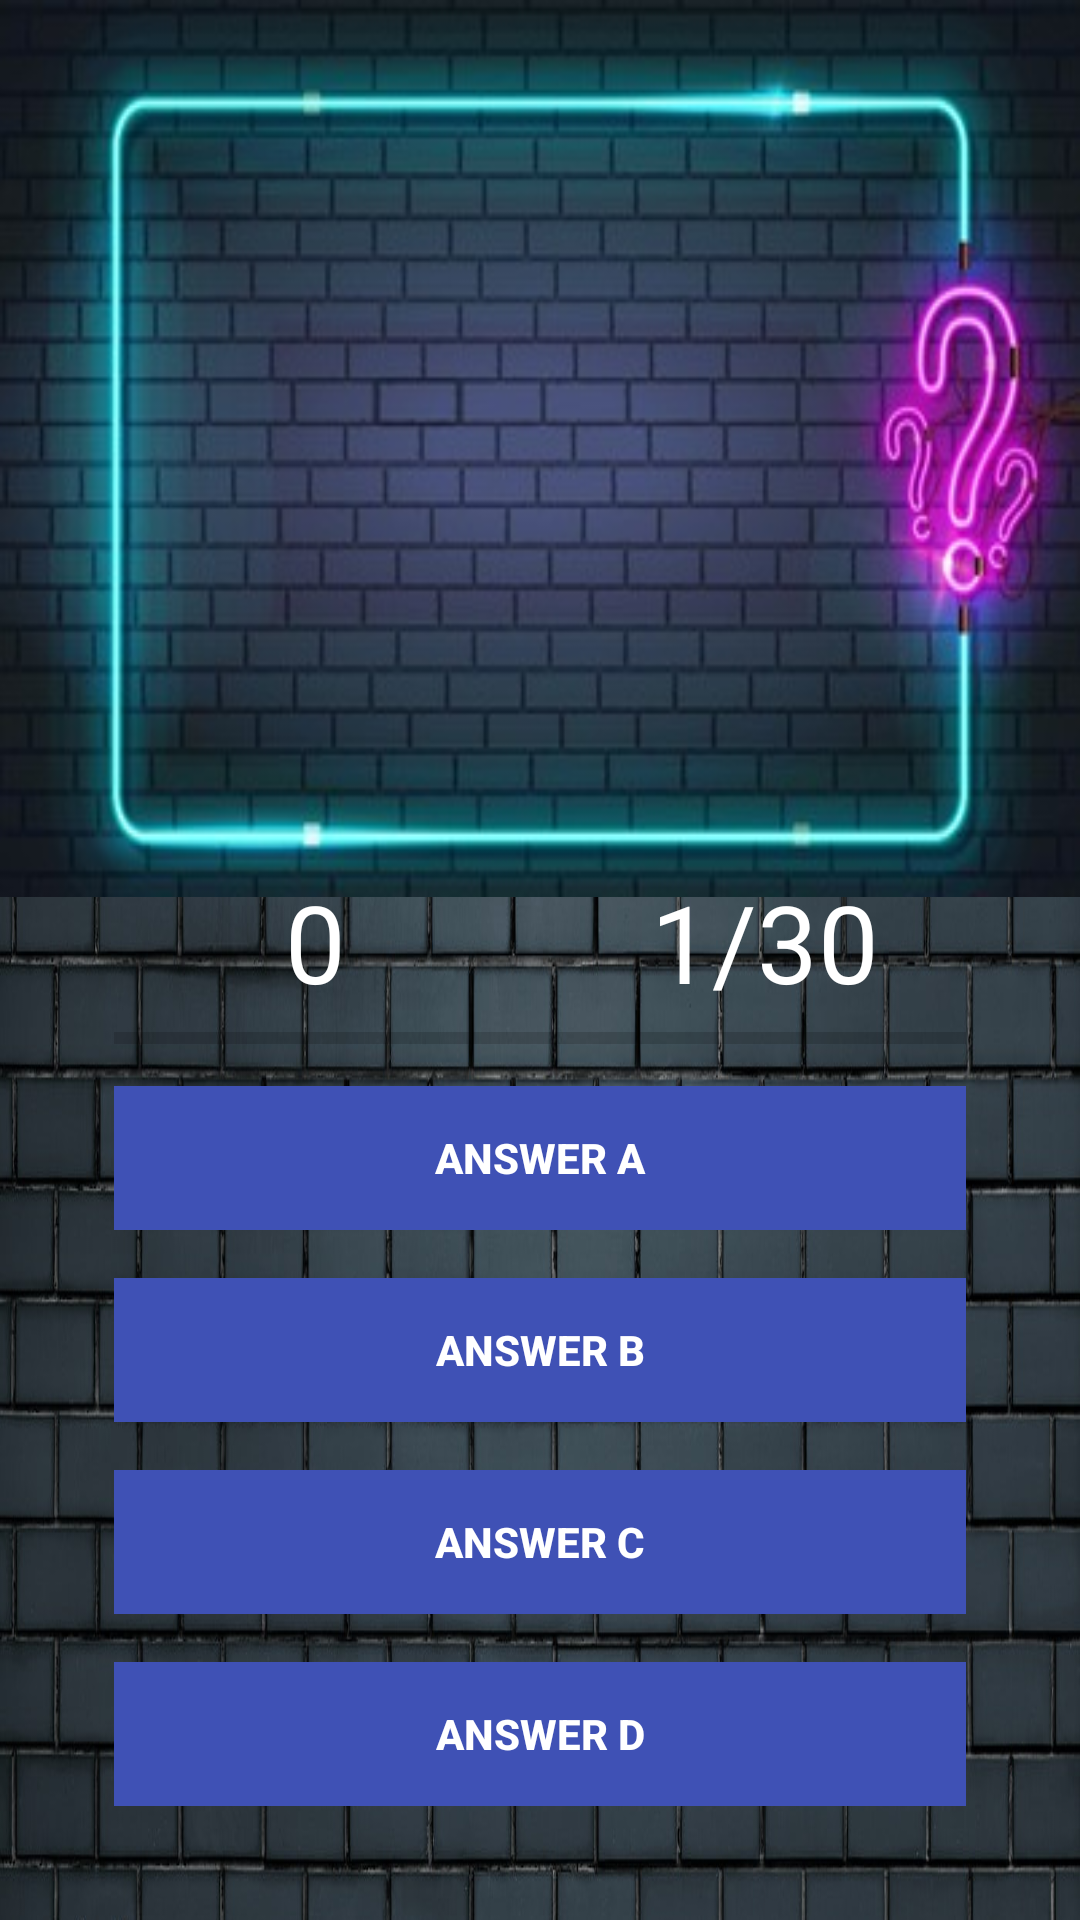

Layout XML and referenced resources for this Android screen:
<!-- AndroidManifest.xml: application theme AppTheme -->
<!-- res/layout/activity_playing.xml -->
<?xml version="1.0" encoding="utf-8"?>
<RelativeLayout xmlns:android="http://schemas.android.com/apk/res/android"
    xmlns:app="http://schemas.android.com/apk/res-auto"
    xmlns:tools="http://schemas.android.com/tools"
    android:layout_width="match_parent"
    android:layout_height="match_parent"
    android:background="@drawable/playing_background"
    tools:context=".Playing">

    <ImageView
        android:id="@+id/question_image"
        android:layout_width="300dp"
        android:layout_height="200dp"
        android:layout_marginTop="25dp"
        android:layout_alignParentTop="true"
        android:layout_centerHorizontal="true"
        android:gravity="center"

        />

    <ImageView
        android:id="@+id/question_place"
        android:layout_width="match_parent"
        android:layout_height="299dp"
        android:layout_alignParentTop="true"
        android:layout_marginTop="0dp"
        android:background="@drawable/quiestion_place"
        android:gravity="center"

        />

    <TextView
        android:id="@+id/question_text"
        android:layout_width="289dp"
        android:layout_height="227dp"
        android:layout_alignParentStart="true"
        android:layout_alignParentLeft="true"
        android:layout_alignParentTop="true"
        android:layout_alignParentEnd="true"
        android:layout_alignParentRight="true"
        android:layout_marginStart="56dp"
        android:layout_marginLeft="56dp"
        android:layout_marginTop="41dp"
        android:layout_marginEnd="65dp"
        android:layout_marginRight="65dp"
        android:autoSizeTextType="uniform"
        android:gravity="center"
        android:textColor="@color/cardview_light_background"
        android:visibility="invisible" />

    <RelativeLayout
        android:layout_width="wrap_content"
        android:layout_height="wrap_content"
        android:layout_alignParentBottom="true"
        android:layout_margin="30dp"
        android:paddingTop="20dp" >

        <LinearLayout
            android:id="@+id/progress_group"
            android:orientation="vertical"
            android:layout_width="match_parent"
            android:layout_height="wrap_content"
            android:paddingTop="10dp">

            <LinearLayout
                android:weightSum="2"
                android:orientation="horizontal"
                android:layout_width="match_parent"
                android:layout_height="wrap_content">

                <TextView
                    android:id="@+id/txt_score"
                    android:layout_weight="1"
                    android:layout_width="0dp"
                    android:layout_height="wrap_content"
                    android:textColor="@color/colorTextIcons"
                    android:gravity="center_horizontal"
                    android:text="0"
                    android:textSize="36sp"/>

                <TextView
                    android:id="@+id/txt_questions_total"
                    android:layout_weight="1"
                    android:layout_width="0dp"
                    android:layout_height="wrap_content"
                    android:textColor="@color/colorTextIcons"
                    android:gravity="center_horizontal"
                    android:text="1/30"
                    android:textSize="36sp"/>

            </LinearLayout>

            <ProgressBar
                android:id="@+id/progress_bar"
                android:layout_width="match_parent"
                android:layout_height="wrap_content"
                style="@style/Widget.AppCompat.ProgressBar.Horizontal"
                android:layout_marginLeft="8dp"
                android:layout_marginRight="8dp"
                android:max="10" />

            <Button
                android:id="@+id/btn_answer_A"
                android:layout_width="match_parent"
                android:layout_height="wrap_content"
                android:text="@string/temp_answer_a_txt"
                android:textColor="@color/colorTextIcons"
                android:textStyle="bold"
                android:theme="@style/myButton"
                style="@style/Widget.AppCompat.Button.Borderless"
                android:background="@color/colorPrimary"
                android:layout_margin="8dp"
                android:foreground="?android:attr/selectableItemBackground" />

            <Button
                android:id="@+id/btn_answer_B"
                android:layout_width="match_parent"
                android:layout_height="wrap_content"
                android:text="@string/temp_answer_b_txt"
                android:textColor="@color/colorTextIcons"
                android:textStyle="bold"
                android:theme="@style/myButton"
                style="@style/Widget.AppCompat.Button.Borderless"
                android:background="@color/colorPrimary"
                android:layout_margin="8dp"
                android:foreground="?android:attr/selectableItemBackground" />

            <Button
                android:id="@+id/btn_answer_C"
                android:layout_width="match_parent"
                android:layout_height="wrap_content"
                android:text="@string/temp_answer_c_txt"
                android:textColor="@color/colorTextIcons"
                android:textStyle="bold"
                android:theme="@style/myButton"
                style="@style/Widget.AppCompat.Button.Borderless"
                android:background="@color/colorPrimary"
                android:layout_margin="8dp"
                android:foreground="?android:attr/selectableItemBackground" />

            <Button
                android:id="@+id/btn_answer_D"
                android:layout_width="match_parent"
                android:layout_height="wrap_content"
                android:text="@string/temp_answer_d_txt"
                android:textColor="@color/colorTextIcons"
                android:textStyle="bold"
                android:theme="@style/myButton"
                style="@style/Widget.AppCompat.Button.Borderless"
                android:background="@color/colorPrimary"
                android:layout_margin="8dp"
                android:foreground="?android:attr/selectableItemBackground" />


        </LinearLayout>



    </RelativeLayout>


</RelativeLayout>
<!-- resources referenced by this layout -->
<resources>
  <color name="colorPrimary">#3F51B5</color>
  <color name="colorTextIcons">#FFFFFF</color>
  <!-- drawable playing_background: png bitmap (drawable, 843172 bytes) -->
  <!-- drawable quiestion_place: jpg bitmap (drawable, 24431 bytes) -->
  <string name="temp_answer_a_txt">Answer A</string>
  <string name="temp_answer_b_txt">Answer B</string>
  <string name="temp_answer_c_txt">Answer C</string>
  <string name="temp_answer_d_txt">Answer D</string>
  <style name="myButton" parent="Theme.AppCompat.Light">
          <item name="colorControlHighlight">@color/colorDivider</item>
      </style>
  <style name="AppTheme" parent="Theme.AppCompat.Light.NoActionBar">
          
          <item name="colorPrimary">@color/colorPrimary</item>
          <item name="colorPrimaryDark">@color/colorPrimaryDark</item>
          <item name="colorAccent">@color/colorAccent</item>
      </style>
  <color name="colorDivider">#BDBDBD</color>
  <color name="colorPrimaryDark">#303F9F</color>
  <color name="colorAccent">#E040FB</color>
</resources>
